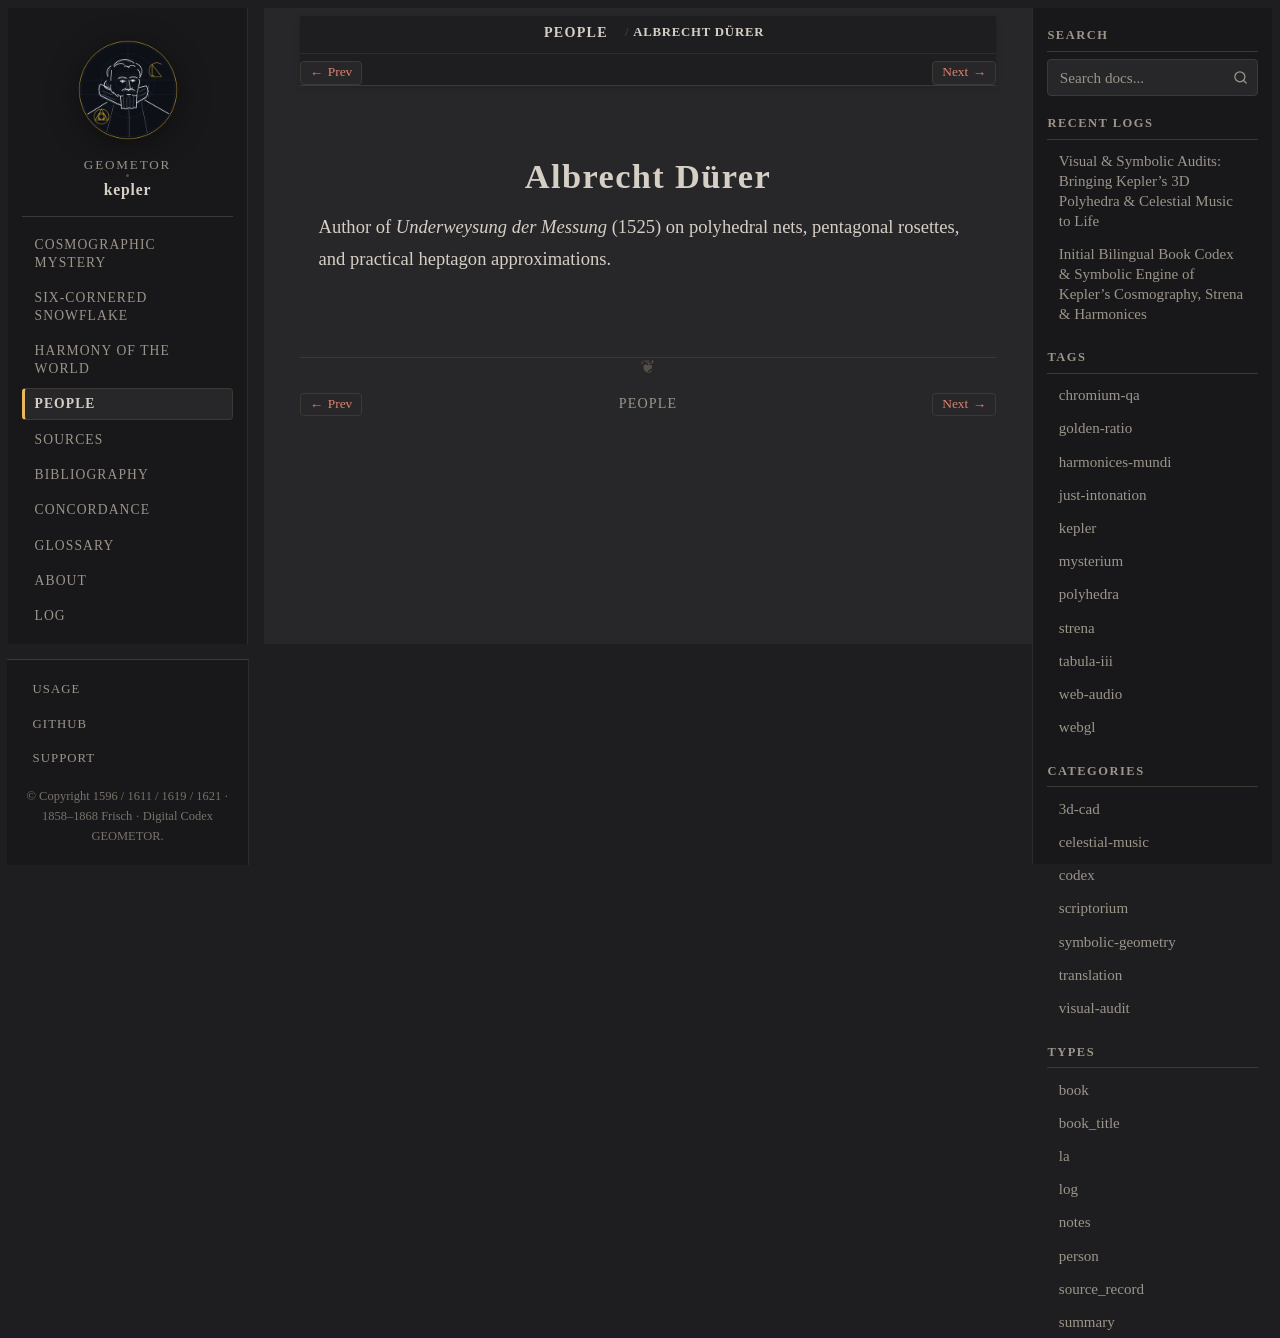

repository: geometor/kepler · page: people/duerer.html · generator: sphinx

:type: person
:death_year: 1528
:death_label: 1528
:lifespan: 1471 – 1528
:excerpt: Author of Underweysung der Messung (1525) on polyhedral nets, pentagonal rosettes, and practical heptagon approximations.

.. _person-duerer:

Albrecht Dürer
==============

Author of *Underweysung der Messung* (1525) on polyhedral nets, pentagonal rosettes, and practical heptagon approximations.
